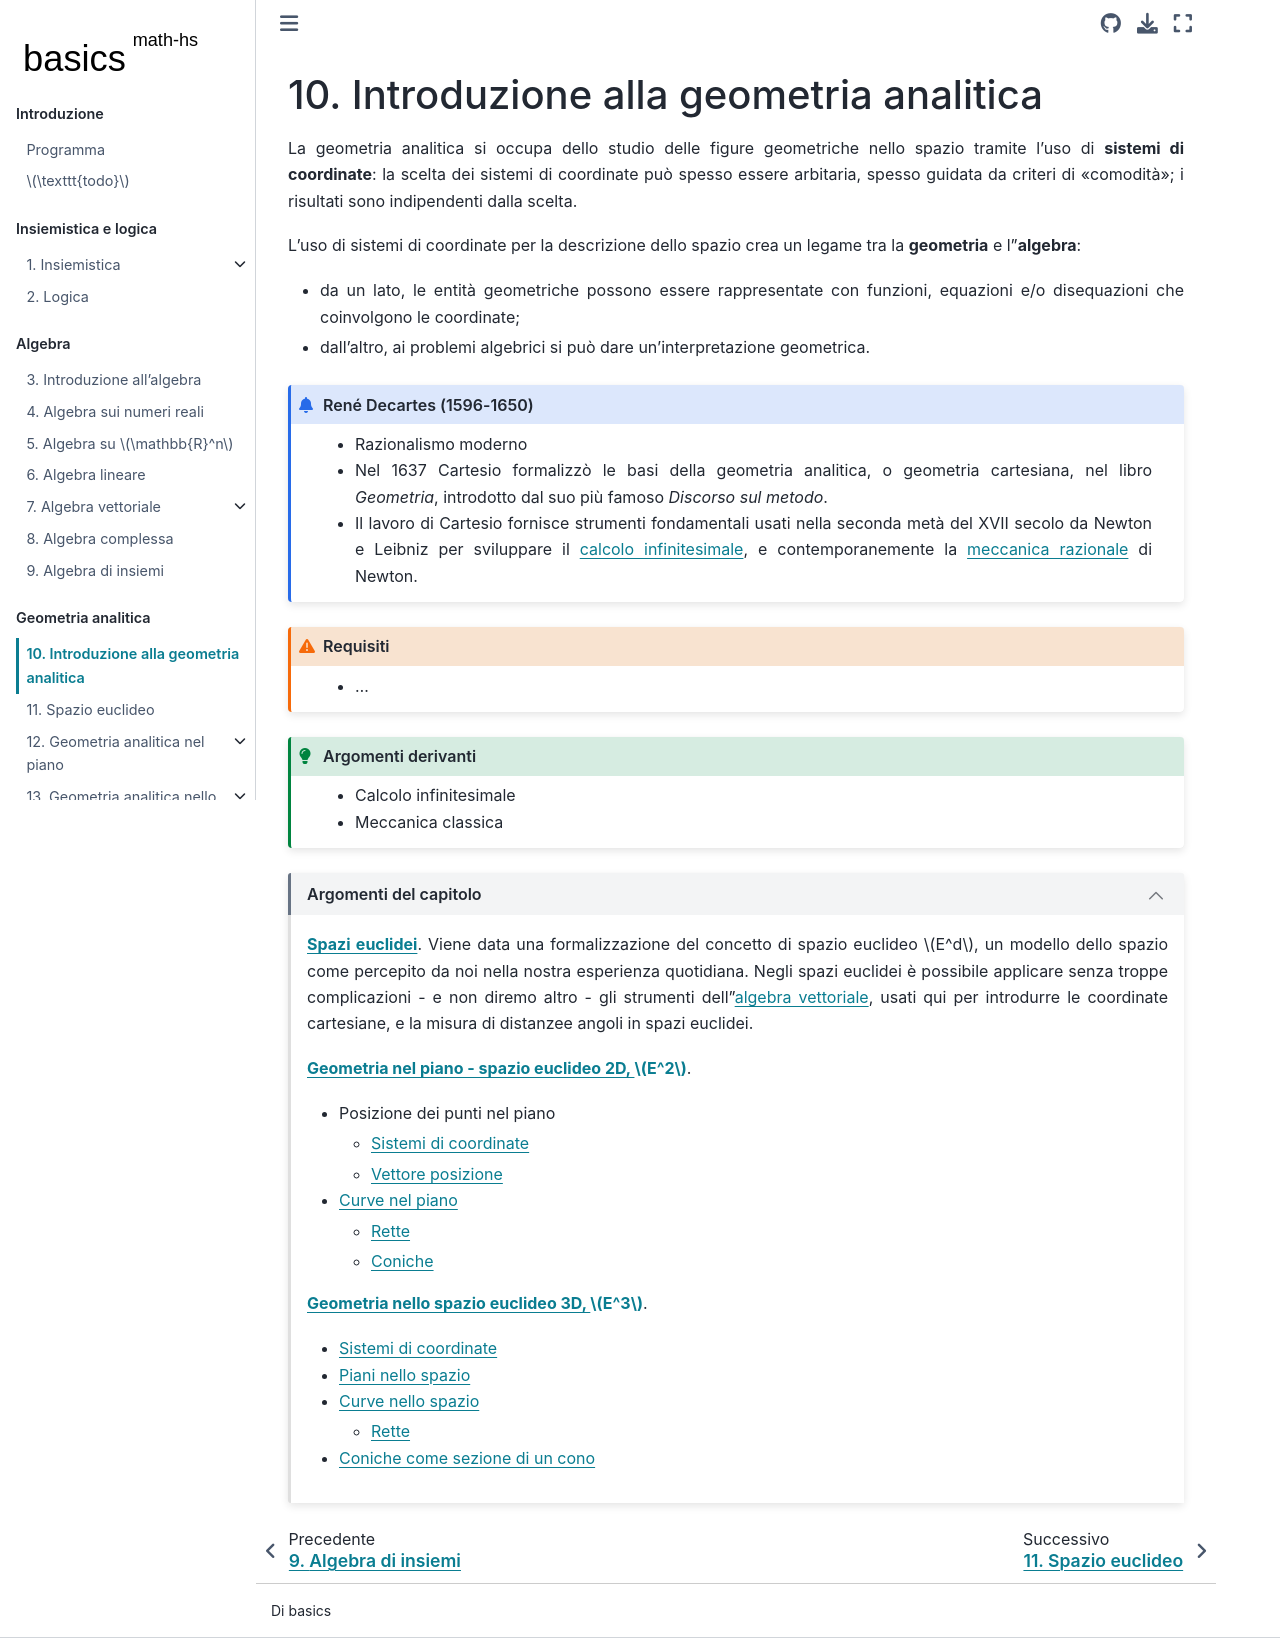

repository: Basics2022/bbooks-math-miscellanea-hs · page: ch/analytic_geometry.html · generator: jekyll

<!--
```{article-info}
:author: basics
:date: "{sub-ref}`today`"
:read-time: "{sub-ref}`wordcount-minutes` min read"
```
-->

(geometry:analytic)=
# Introduzione alla geometria analitica

La geometria analitica si occupa dello studio delle figure geometriche nello spazio tramite l'uso di **sistemi di coordinate**: la scelta dei sistemi di coordinate può spesso essere arbitaria, spesso guidata da criteri di "comodità"; i risultati sono indipendenti dalla scelta.

L'uso di sistemi di coordinate per la descrizione dello spazio crea un legame tra la **geometria** e l'**algebra**:
  - da un lato, le entità geometriche possono essere rappresentate con funzioni, equazioni e/o disequazioni che coinvolgono le coordinate;
  - dall'altro, ai problemi algebrici si può dare un'interpretazione geometrica.

```{admonition} René Decartes (1596-1650) 
:class: dropdown

- Razionalismo moderno
- Nel 1637 Cartesio formalizzò le basi della geometria analitica, o geometria cartesiana, nel libro *Geometria*, introdotto dal suo più famoso *Discorso sul metodo*.
- Il lavoro di Cartesio fornisce strumenti fondamentali usati nella seconda metà del XVII secolo da Newton e Leibniz per sviluppare il [calcolo infinitesimale](math-hs:calculus), e contemporanemente la [meccanica razionale](https://basics2022.github.io/bbooks-physics-hs/ch/mechanics) di Newton.

```

<!--
```{admonition} Pierre de Fermat (1601-1665)
:class: dropdown
...

```
-->

```{admonition} Requisiti
:class: warning, dropdown

- ...

```

```{admonition} Argomenti derivanti
:class: tip, dropdown

- [Calcolo infinitesimale]()
- [Meccanica classica]()

```

```{dropdown} Argomenti del capitolo
:open:

[**Spazi euclidei**](geometry:analytic:euclidean-space). Viene data una formalizzazione del concetto di spazio euclideo $E^d$, un modello dello spazio come percepito da noi nella nostra esperienza quotidiana. Negli spazi euclidei è possibile applicare senza troppe complicazioni - e non diremo altro - gli strumenti dell'[algebra vettoriale](math-hs:algebra:vector), usati qui per introdurre le coordinate cartesiane, e la misura di distanzee angoli in spazi euclidei.

[**Geometria nel piano - spazio euclideo 2D, $E^2$**](geometry:analytic:2d).
- [Posizione dei punti nel piano]()
  - [Sistemi di coordinate](geometry:analytic:2d:coordinates)
  - [Vettore posizione](geometry:analytic:2d:vectors)
- [Curve nel piano](geometry:analytic:2d:curves)
  - [Rette](geometry:analytic:2d:lines)
  - [Coniche](geometry:analytic:2d:conics)

[**Geometria nello spazio euclideo 3D, $E^3$**](geometry:analytic:3d).
- [Sistemi di coordinate](geometry:analytic:3d:coordinates)
- [Piani nello spazio](geometry:analytic:3d:planes)
- [Curve nello spazio](geometry:analytic:3d:curves)
  - [Rette](geometry:analytic:3d:lines)
- [Coniche come sezione di un cono](geometry:analytic:3d:cone)

```

<!--
```{list-table}
:header-rows: 0
* - ![](../media/analytic-geometry-graphical-sln-equation.png)
  - ![](../media/analytic-geometry-graphical-sln-system-eqn.png)
  - ![](../media/analytic-geometry-graphical-sln-system-ineq.png)
* - Soluzione grafica dell'equazione $f(x) = 0$
  - Soluzione grafica del sistema di equazioni $\begin{cases} F(x,y) = 0 \\ G(x,y)=0 \end{cases}$
  - Soluzione grafica del sistema di disequazioni $\begin{cases} y > f(x) \\ y > g(x) \end{cases}$
```
-->

<!--
**Argomenti.**

**Geometria nel piano - spazio euclideo 2D, $E^2$**

- [Sistemi di coordinate](geometry:analytic:2d:coordinates) *Cartesiane e polari; trasformazione tra sistemi di coordinate: polari e cartesiane; cartesiano-cartesiano: traslazione e rotazione*

- [Punti](geometry:analytic:2d:points)

- [Rette](geometry:analytic:2d:lines)

- [Coniche](geometry:analytic:2d:conics) **todo** *parabola, ellisse, iperbole: def, caratteristiche, descrizione in coord. cartesiane e polari; riferimento a gravitazione in meccanica classica*

**Geometria nello spazio euclideo 3D, $E^3$**

  -  Sistemi di coordinate
  -  Punti
  -  Rette
  -  Piani
  -  Cono e rivisitazione delle coniche
  -  Superfici quadratiche
-->

<!--
## Geometria
La geometria si occupa della descrizione e della misura dello spazio e degli oggetti presenti in esso.

**Geometria euclidea** Formulazione assiomatica della geometria negli *Elementi* di Euclide. L'opera di Euclide contiene i risultati di geometria noti al tempo, IV-III secolo a.C., ed è la base dei principi di geometria insegnati ancora oggi.

Si occupa di elementi geometrici nel piano 2-dimensionale o nello spazio 3-dimensionale. In ordine di complessità, si occupa inizialmente della geometria piana, introducendo concetti primitivi (punto,...), **todo** *...concentrandosi su angoli, rette e triangoli, oggetti elementari nei quali è possibile scomprre altre figure piane*

**Geometria analitica** Si occupa dello studio di elementi geometrici, con l'uso di sistemi di coordinate. **todo** *E'possibile usare diversi tipi di sistemi di coordinate, come ad esempio coord. cartesiane o polari nel piano.*
Questo approccio permette di associare un elemento geometrico a un'equazione che rappresenta il legame tra le coordinate dei suoi punti: la geometria analitica rappresenta quindi un **ponte** tra la geometria e l'algebra.

**todo** *Gli oggetti geometrici sono indipendenti dai sistemi di riferimento usati per descriverli; si può quindi definire i sistemi di riferimento per rendere la descrizione la più semplice possibile*

**todo** *Si possono riconoscere i punti di uno spazio euclideo come elementi di uno* **spazio vettoriale**. Si possono quindi usare gli strumenti dell'algebra e del calcolo lineare (vettoriale).

**todo: argomenti.** *Geometria piana: coordinate; distanza; retta; coniche;... Geometria nello spazio euclideo 3-dimensionale: coordinate; distanza; retta; piano; superfici quadratiche*

**Geometria differenziale** Si occupa dello studio di oggetti geometrici differenziabili, lisci, come curve e superfici. **todo** *Grandezze locali (differenziali): normale, curvatura,...; grandezze globali (integrali): lunghezza, superficie, volume; massa, momenti di inerzia;...*
-->
